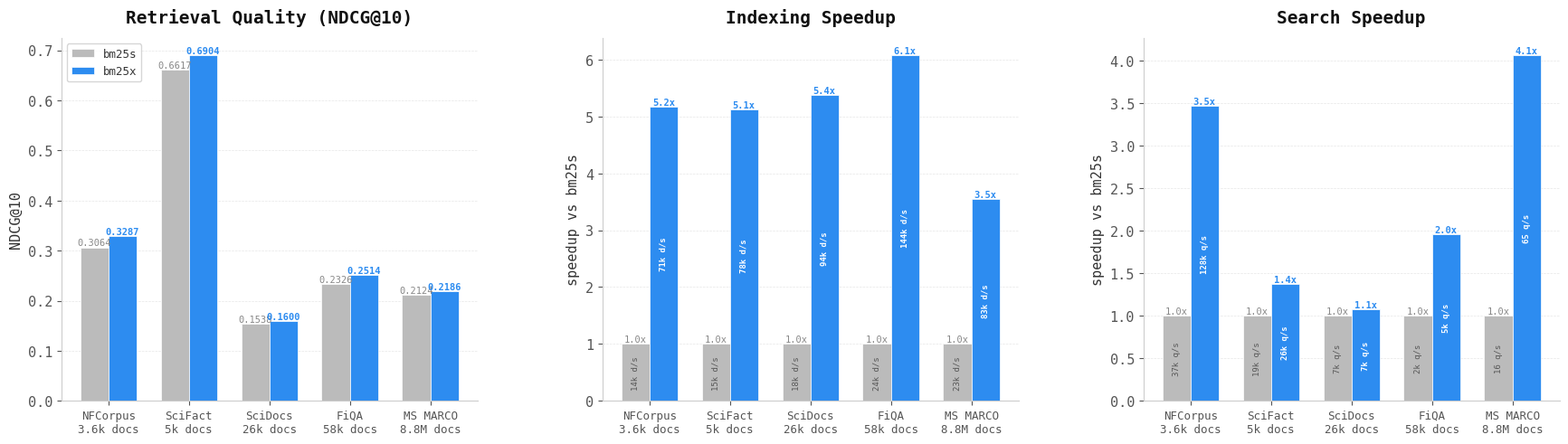

Generate this figure with matplotlib: (Note: this script raises an exception after producing the figure.)
"""Generate benchmark bar charts for README."""

import matplotlib.pyplot as plt
import numpy as np

# ── Light theme ─────────────────────────────────────────────────────
plt.rcParams.update(
    {
        "figure.facecolor": "#ffffff",
        "axes.facecolor": "#ffffff",
        "axes.edgecolor": "#ccc",
        "axes.labelcolor": "#333",
        "text.color": "#333",
        "xtick.color": "#555",
        "ytick.color": "#555",
        "grid.color": "#e0e0e0",
        "grid.alpha": 0.8,
        "font.family": "monospace",
        "font.size": 11,
    }
)

BM25S_COLOR = "#bbb"
BM25X_COLOR = "#2d8cf0"

# ── Benchmark data (BEIR datasets, measured on Apple M3) ────────────
datasets = [
    "NFCorpus\n3.6k docs",
    "SciFact\n5k docs",
    "SciDocs\n26k docs",
    "FiQA\n58k docs",
    "MS MARCO\n8.8M docs",
]

# NDCG@10
ndcg_bm25s = [0.3064, 0.6617, 0.1538, 0.2326, 0.2124]
ndcg_bm25x = [0.3287, 0.6904, 0.1600, 0.2514, 0.2186]

# Index throughput (docs/s)
index_tput_bm25s = [13_658, 15_138, 17_567, 23_698, 23_395]
index_tput_bm25x = [70_621, 77_644, 94_390, 144_060, 82_910]

# Search throughput (queries/s)
search_tput_bm25s = [36_992, 18_969, 6_543, 2_431, 16]
search_tput_bm25x = [128_245, 25_992, 7_032, 4_760, 65]


def _fmt_tput(v):
    if v >= 1_000:
        return f"{v / 1_000:,.0f}k"
    return f"{v:,.0f}"


def grouped_bar(
    ax,
    labels,
    vals_s,
    vals_x,
    ylabel,
    title,
    fmt="{:.4f}",
    show_legend=True,
    log_scale=False,
    abs_s=None,
    abs_x=None,
    abs_unit="",
):
    x = np.arange(len(labels))
    w = 0.35

    bars_s = ax.bar(
        x - w / 2,
        vals_s,
        w,
        label="bm25s",
        color=BM25S_COLOR,
        edgecolor="#ffffff",
        linewidth=0.5,
        zorder=3,
    )
    bars_x = ax.bar(
        x + w / 2,
        vals_x,
        w,
        label="bm25x",
        color=BM25X_COLOR,
        edgecolor="#ffffff",
        linewidth=0.5,
        zorder=3,
    )

    if log_scale:
        ax.set_yscale("log")

    ax.set_xticks(x)
    ax.set_xticklabels(labels, fontsize=9)
    ax.set_ylabel(ylabel, fontsize=11)
    ax.set_title(title, fontsize=14, fontweight="bold", color="#111", pad=12)
    ax.yaxis.grid(True, linestyle="--", linewidth=0.5)
    ax.set_axisbelow(True)

    # Value labels on bars
    for i, (bar_s, bar_x, vs, vx) in enumerate(zip(bars_s, bars_x, vals_s, vals_x)):
        label_s = fmt.format(vs)
        label_x = fmt.format(vx)
        ax.text(
            bar_s.get_x() + bar_s.get_width() / 2,
            bar_s.get_height(),
            label_s,
            ha="center",
            va="bottom",
            fontsize=7.5,
            color="#888",
        )
        ax.text(
            bar_x.get_x() + bar_x.get_width() / 2,
            bar_x.get_height(),
            label_x,
            ha="center",
            va="bottom",
            fontsize=7.5,
            color="#2d8cf0",
            fontweight="bold",
        )

        # Absolute throughput inside bars
        if abs_s is not None and abs_x is not None:
            txt_s = f"{_fmt_tput(abs_s[i])} {abs_unit}"
            txt_x = f"{_fmt_tput(abs_x[i])} {abs_unit}"
            ax.text(
                bar_s.get_x() + bar_s.get_width() / 2,
                bar_s.get_height() / 2,
                txt_s,
                ha="center",
                va="center",
                fontsize=6.5,
                color="#555",
                rotation=90,
            )
            ax.text(
                bar_x.get_x() + bar_x.get_width() / 2,
                bar_x.get_height() / 2,
                txt_x,
                ha="center",
                va="center",
                fontsize=6.5,
                color="#fff",
                fontweight="bold",
                rotation=90,
            )

    if show_legend:
        ax.legend(
            loc="upper left",
            fontsize=9,
            facecolor="#fff",
            edgecolor="#ccc",
            labelcolor="#333",
        )

    # Remove top/right spines
    ax.spines["top"].set_visible(False)
    ax.spines["right"].set_visible(False)


# ── Compute speedups (bm25s = 1x baseline) ─────────────────────────
index_speedup = [x / s for s, x in zip(index_tput_bm25s, index_tput_bm25x)]
search_speedup = [x / s for s, x in zip(search_tput_bm25s, search_tput_bm25x)]
baseline = [1.0] * len(datasets)

# ── Generate figure ─────────────────────────────────────────────────
fig, axes = plt.subplots(1, 3, figsize=(18, 5.5))
fig.subplots_adjust(wspace=0.3, left=0.05, right=0.97, top=0.88, bottom=0.15)

grouped_bar(
    axes[0],
    datasets,
    ndcg_bm25s,
    ndcg_bm25x,
    "NDCG@10",
    "Retrieval Quality (NDCG@10)",
    fmt="{:.4f}",
    show_legend=True,
)

grouped_bar(
    axes[1],
    datasets,
    baseline,
    index_speedup,
    "speedup vs bm25s",
    "Indexing Speedup",
    fmt="{:.1f}x",
    show_legend=False,
    abs_s=index_tput_bm25s,
    abs_x=index_tput_bm25x,
    abs_unit="d/s",
)

grouped_bar(
    axes[2],
    datasets,
    baseline,
    search_speedup,
    "speedup vs bm25s",
    "Search Speedup",
    fmt="{:.1f}x",
    show_legend=False,
    abs_s=search_tput_bm25s,
    abs_x=search_tput_bm25x,
    abs_unit="q/s",
)

fig.savefig("assets/benchmarks.png", dpi=200, facecolor="#ffffff")
print("Saved assets/benchmarks.png")
